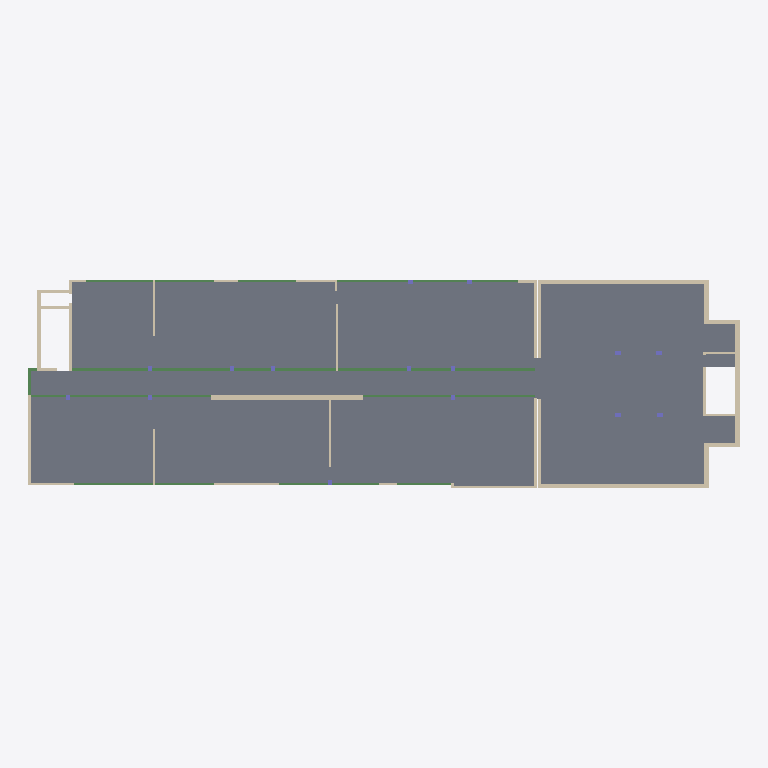
Plan cut of the same IFC building model at storey 'Typical Floor' (level 3.00 m, cut at 4.40 m), seen from above with north up, elements coloured by IFC class: 33 walls (beige), 24 beams (green), 4 slabs (grey). Cut surfaces are drawn darker.
Extent 64.2 m × 18.8 m × 3.0 m (x, y, z). Storeys (2): Down at 0.00 m; Typical Floor at 3.00 m. Elements (82): 38 IfcWallStandardCase, 25 IfcBeam, 15 IfcColumn, 4 IfcSlab.

HEADER;
FILE_DESCRIPTION(('ViewDefinition [CoordinationView]','ExchangeRequirement []'),'2;1');
FILE_NAME('מספר פרויקט','2022-05-19T22:31:26',(''),(''),'ODA IFC SDK 22.6','22.1.1.516 - Exporter 22.1.1.516 - Default UI','');
FILE_SCHEMA(('IFC2X3'));
ENDSEC;
DATA;
#92=IFCPROJECT('2$dpBKEZf1N9CGw0cLdnEe',#20,'מספר פרויקט',$,$,'Project 020','Project Status',(#87),#84);
#108=IFCSITE('2$dpBKEZf1N9CGw0cLdnEg',#20,'Default',$,$,#107,$,$,.ELEMENT.,$,$,$,$,$);
#94=IFCBUILDING('2$dpBKEZf1N9CGw0cLdnEf',#20,'',$,$,#16,$,'',.ELEMENT.,$,$,$);
#97=IFCBUILDINGSTOREY('2$dpBKEZf1N9CGw0bgOEqB',#20,'Down',$,'Level:8mm Head',#96,$,'Down',.ELEMENT.,1.727731E-11);
#101=IFCBUILDINGSTOREY('2$dpBKEZf1N9CGw0bgPb3V',#20,'Typical Floor',$,'Level:8mm Head',#100,$,'Typical Floor',.ELEMENT.,300.0);
#4760=IFCSLAB('0HbsBewH16vASF7Incgv8N',#20,'Floor:27:556608',$,'Floor:27',#4717,#4759,'556608',.FLOOR.);
#4600=IFCSLAB('0jywxA21fCKeJgzK$guO8o',#20,'Floor:27:553066',$,'Floor:27',#4541,#4599,'553066',.FLOOR.);
#4468=IFCSLAB('0jywxA21fCKeJgzK$guPuR',#20,'Floor:27:552003',$,'Floor:27',#4390,#4467,'552003',.FLOOR.);
#4669=IFCSLAB('0HbsBewH16vASF7IncgvSp',#20,'Floor:27:555876',$,'Floor:27',#4648,#4668,'555876',.FLOOR.);
#2596=IFCWALLSTANDARDCASE('0jywxA21fCKeJgzK$guQQ3',#20,'Basic Wall:40:546011',$,'Basic Wall:40',#2584,#2595,'546011');
#3543=IFCWALLSTANDARDCASE('0jywxA21fCKeJgzK$guQyU',#20,'Basic Wall:40:548166',$,'Basic Wall:40',#3531,#3542,'548166');
#3843=IFCWALLSTANDARDCASE('0jywxA21fCKeJgzK$guP0E',#20,'Basic Wall:40:549462',$,'Basic Wall:40',#3831,#3842,'549462');
#3693=IFCWALLSTANDARDCASE('0jywxA21fCKeJgzK$guQsb',#20,'Basic Wall:40:548861',$,'Basic Wall:40',#3681,#3692,'548861');
#637=IFCWALLSTANDARDCASE('0jywxA21fCKeJgzK$guR9m',#20,'Basic Wall:30:540712',$,'Basic Wall:30',#625,#636,'540712');
#1189=IFCWALLSTANDARDCASE('0jywxA21fCKeJgzK$guRc7',#20,'Basic Wall:20:543711',$,'Basic Wall:20',#1177,#1188,'543711');
#260=IFCWALLSTANDARDCASE('0jywxA21fCKeJgzK$guSYM',#20,'Basic Wall:20:539342',$,'Basic Wall:20',#248,#259,'539342');
#3943=IFCWALLSTANDARDCASE('0jywxA21fCKeJgzK$guPTv',#20,'Basic Wall:30:550177',$,'Basic Wall:30',#3931,#3942,'550177');
#2444=IFCBEAM('0jywxA21fCKeJgzK$guQ4g',#20,'Concrete Rectengular Beam:20/65:545650',$,'Concrete Rectengular Beam:20/65',#2431,#2443,'545650');
#2188=IFCBEAM('0jywxA21fCKeJgzK$guQ5E',#20,'Concrete Rectengular Beam:20/65:545558',$,'Concrete Rectengular Beam:20/65',#2175,#2187,'545558');
#2119=IFCBEAM('0jywxA21fCKeJgzK$guQ37',#20,'Concrete Rectengular Beam:20/65:545439',$,'Concrete Rectengular Beam:20/65',#2106,#2118,'545439');
#1139=IFCWALLSTANDARDCASE('0jywxA21fCKeJgzK$guRYD',#20,'Basic Wall:20:543445',$,'Basic Wall:20',#1127,#1138,'543445');
#3893=IFCWALLSTANDARDCASE('0jywxA21fCKeJgzK$guP7$',#20,'Basic Wall:30:549799',$,'Basic Wall:30',#3881,#3892,'549799');
#2342=IFCBEAM('0jywxA21fCKeJgzK$guQ4A',#20,'Concrete Rectengular Beam:20/65:545618',$,'Concrete Rectengular Beam:20/65',#2329,#2341,'545618');
#3793=IFCWALLSTANDARDCASE('0jywxA21fCKeJgzK$guPC3',#20,'Basic Wall:40:549211',$,'Basic Wall:40',#3781,#3792,'549211');
#3593=IFCWALLSTANDARDCASE('0jywxA21fCKeJgzK$guQnX',#20,'Basic Wall:40:548409',$,'Basic Wall:40',#3581,#3592,'548409');
#487=IFCWALLSTANDARDCASE('0jywxA21fCKeJgzK$guSyz',#20,'Basic Wall:20:540005',$,'Basic Wall:20',#475,#486,'540005');
#2291=IFCBEAM('0jywxA21fCKeJgzK$guQ5k',#20,'Concrete Rectengular Beam:20/65:545590',$,'Concrete Rectengular Beam:20/65',#2278,#2290,'545590');
#2723=IFCBEAM('0jywxA21fCKeJgzK$guQLZ',#20,'Concrete Rectengular Beam:20/65:546619',$,'Concrete Rectengular Beam:20/65',#2710,#2722,'546619');
#1239=IFCWALLSTANDARDCASE('0jywxA21fCKeJgzK$guRwQ',#20,'Basic Wall:20:543938',$,'Basic Wall:20',#1227,#1238,'543938');
#2774=IFCBEAM('0jywxA21fCKeJgzK$guQMj',#20,'Concrete Rectengular Beam:20/65:546805',$,'Concrete Rectengular Beam:20/65',#2761,#2773,'546805');
#2825=IFCBEAM('0jywxA21fCKeJgzK$guQeJ',#20,'Concrete Rectengular Beam:20/65:546891',$,'Concrete Rectengular Beam:20/65',#2812,#2824,'546891');
#2495=IFCBEAM('0jywxA21fCKeJgzK$guQ7f',#20,'Concrete Rectengular Beam:20/65:545713',$,'Concrete Rectengular Beam:20/65',#2482,#2494,'545713');
#3336=IFCBEAM('0jywxA21fCKeJgzK$guQca',#20,'Concrete Rectengular Beam:20/65:547836',$,'Concrete Rectengular Beam:20/65',#3323,#3335,'547836');
#4143=IFCWALLSTANDARDCASE('0jywxA21fCKeJgzK$guPNo',#20,'Basic Wall:30:550826',$,'Basic Wall:30',#4131,#4142,'550826');
#1013=IFCWALLSTANDARDCASE('0jywxA21fCKeJgzK$guRKw',#20,'Basic Wall:20:542562',$,'Basic Wall:20',#1001,#1012,'542562');
#2672=IFCWALLSTANDARDCASE('0jywxA21fCKeJgzK$guQHO',#20,'Basic Wall:20:546304',$,'Basic Wall:20',#2660,#2671,'546304');
#3183=IFCBEAM('0jywxA21fCKeJgzK$guQaU',#20,'Concrete Rectengular Beam:20/65:547654',$,'Concrete Rectengular Beam:20/65',#3170,#3182,'547654');
#1389=IFCWALLSTANDARDCASE('0jywxA21fCKeJgzK$guRtb',#20,'Basic Wall:20:544701',$,'Basic Wall:20',#1377,#1388,'544701');
#3643=IFCWALLSTANDARDCASE('0jywxA21fCKeJgzK$guQog',#20,'Basic Wall:40:548594',$,'Basic Wall:40',#3631,#3642,'548594');
#3743=IFCWALLSTANDARDCASE('0jywxA21fCKeJgzK$guPBC',#20,'Basic Wall:40:549012',$,'Basic Wall:40',#3731,#3742,'549012');
#2393=IFCBEAM('0jywxA21fCKeJgzK$guQ4u',#20,'Concrete Rectengular Beam:20/65:545632',$,'Concrete Rectengular Beam:20/65',#2380,#2392,'545632');
#2546=IFCBEAM('0jywxA21fCKeJgzK$guQ6V',#20,'Concrete Rectengular Beam:20/65:545735',$,'Concrete Rectengular Beam:20/65',#2533,#2545,'545735');
#2876=IFCBEAM('0jywxA21fCKeJgzK$guQhO',#20,'Concrete Rectengular Beam:20/65:546944',$,'Concrete Rectengular Beam:20/65',#2863,#2875,'546944');
#3234=IFCBEAM('0jywxA21fCKeJgzK$guQdP',#20,'Concrete Rectengular Beam:20/65:547713',$,'Concrete Rectengular Beam:20/65',#3221,#3233,'547713');
#3285=IFCBEAM('0jywxA21fCKeJgzK$guQcS',#20,'Concrete Rectengular Beam:20/65:547780',$,'Concrete Rectengular Beam:20/65',#3272,#3284,'547780');
#813=IFCWALLSTANDARDCASE('0jywxA21fCKeJgzK$guRRg',#20,'Basic Wall:20:541874',$,'Basic Wall:20',#801,#812,'541874');
#1439=IFCWALLSTANDARDCASE('0jywxA21fCKeJgzK$guQ8M',#20,'Basic Wall:20:544846',$,'Basic Wall:20',#1427,#1438,'544846');
#2240=IFCBEAM('0jywxA21fCKeJgzK$guQ5m',#20,'Concrete Rectengular Beam:20/65:545576',$,'Concrete Rectengular Beam:20/65',#2227,#2239,'545576');
#3132=IFCBEAM('0jywxA21fCKeJgzK$guQWg',#20,'Concrete Rectengular Beam:20/65:547442',$,'Concrete Rectengular Beam:20/65',#3065,#3131,'547442');
#3387=IFCBEAM('0jywxA21fCKeJgzK$guQv9',#20,'Concrete Rectengular Beam:20/65:547857',$,'Concrete Rectengular Beam:20/65',#3374,#3386,'547857');
#2927=IFCBEAM('0jywxA21fCKeJgzK$guQiG',#20,'Concrete Rectengular Beam:20/65:547144',$,'Concrete Rectengular Beam:20/65',#2914,#2926,'547144');
#3027=IFCBEAM('0jywxA21fCKeJgzK$guQXo',#20,'Concrete Rectengular Beam:20/65:547370',$,'Concrete Rectengular Beam:20/65',#3014,#3026,'547370');
#145=IFCWALLSTANDARDCASE('0jywxA21fCKeJgzK$guSXL',#20,'Basic Wall:20:539149',$,'Basic Wall:20',#129,#144,'539149');
#3493=IFCBEAM('0jywxA21fCKeJgzK$guQvc',#20,'Concrete Rectengular Beam:20/65:547902',$,'Concrete Rectengular Beam:20/65',#3425,#3492,'547902');
#537=IFCWALLSTANDARDCASE('0jywxA21fCKeJgzK$guSpD',#20,'Basic Wall:20:540309',$,'Basic Wall:20',#525,#536,'540309');
#713=IFCWALLSTANDARDCASE('0jywxA21fCKeJgzK$guRFF',#20,'Basic Wall:30:541079',$,'Basic Wall:30',#701,#712,'541079');
#913=IFCWALLSTANDARDCASE('0jywxA21fCKeJgzK$guRHN',#20,'Basic Wall:20:542223',$,'Basic Wall:20',#901,#912,'542223');
#2016=IFCBEAM('0jywxA21fCKeJgzK$guQ0N',#20,'Concrete Rectengular Beam:20/50:545359',$,'Concrete Rectengular Beam:20/50',#2003,#2015,'545359');
#1931=IFCBEAM('0jywxA21fCKeJgzK$guQ1p',#20,'Concrete Rectengular Beam:20/50:545323',$,'Concrete Rectengular Beam:20/50',#1918,#1930,'545323');
#3993=IFCWALLSTANDARDCASE('0jywxA21fCKeJgzK$guPUU',#20,'Basic Wall:20:550342',$,'Basic Wall:20',#3981,#3992,'550342');
#387=IFCWALLSTANDARDCASE('0jywxA21fCKeJgzK$guScU',#20,'Basic Wall:20:539590',$,'Basic Wall:20',#375,#386,'539590');
#4043=IFCWALLSTANDARDCASE('0jywxA21fCKeJgzK$guPG_',#20,'Basic Wall:20:550502',$,'Basic Wall:20',#4031,#4042,'550502');
#1063=IFCWALLSTANDARDCASE('0jywxA21fCKeJgzK$guRli',#20,'Basic Wall:25:543156',$,'Basic Wall:25',#1051,#1062,'543156');
#863=IFCWALLSTANDARDCASE('0jywxA21fCKeJgzK$guRS6',#20,'Basic Wall:20:542046',$,'Basic Wall:20',#851,#862,'542046');
#587=IFCWALLSTANDARDCASE('0jywxA21fCKeJgzK$guSoa',#20,'Basic Wall:20:540412',$,'Basic Wall:20',#575,#586,'540412');
#1339=IFCWALLSTANDARDCASE('0jywxA21fCKeJgzK$guRpx',#20,'Basic Wall:20:544419',$,'Basic Wall:20',#1327,#1338,'544419');
ENDSEC;